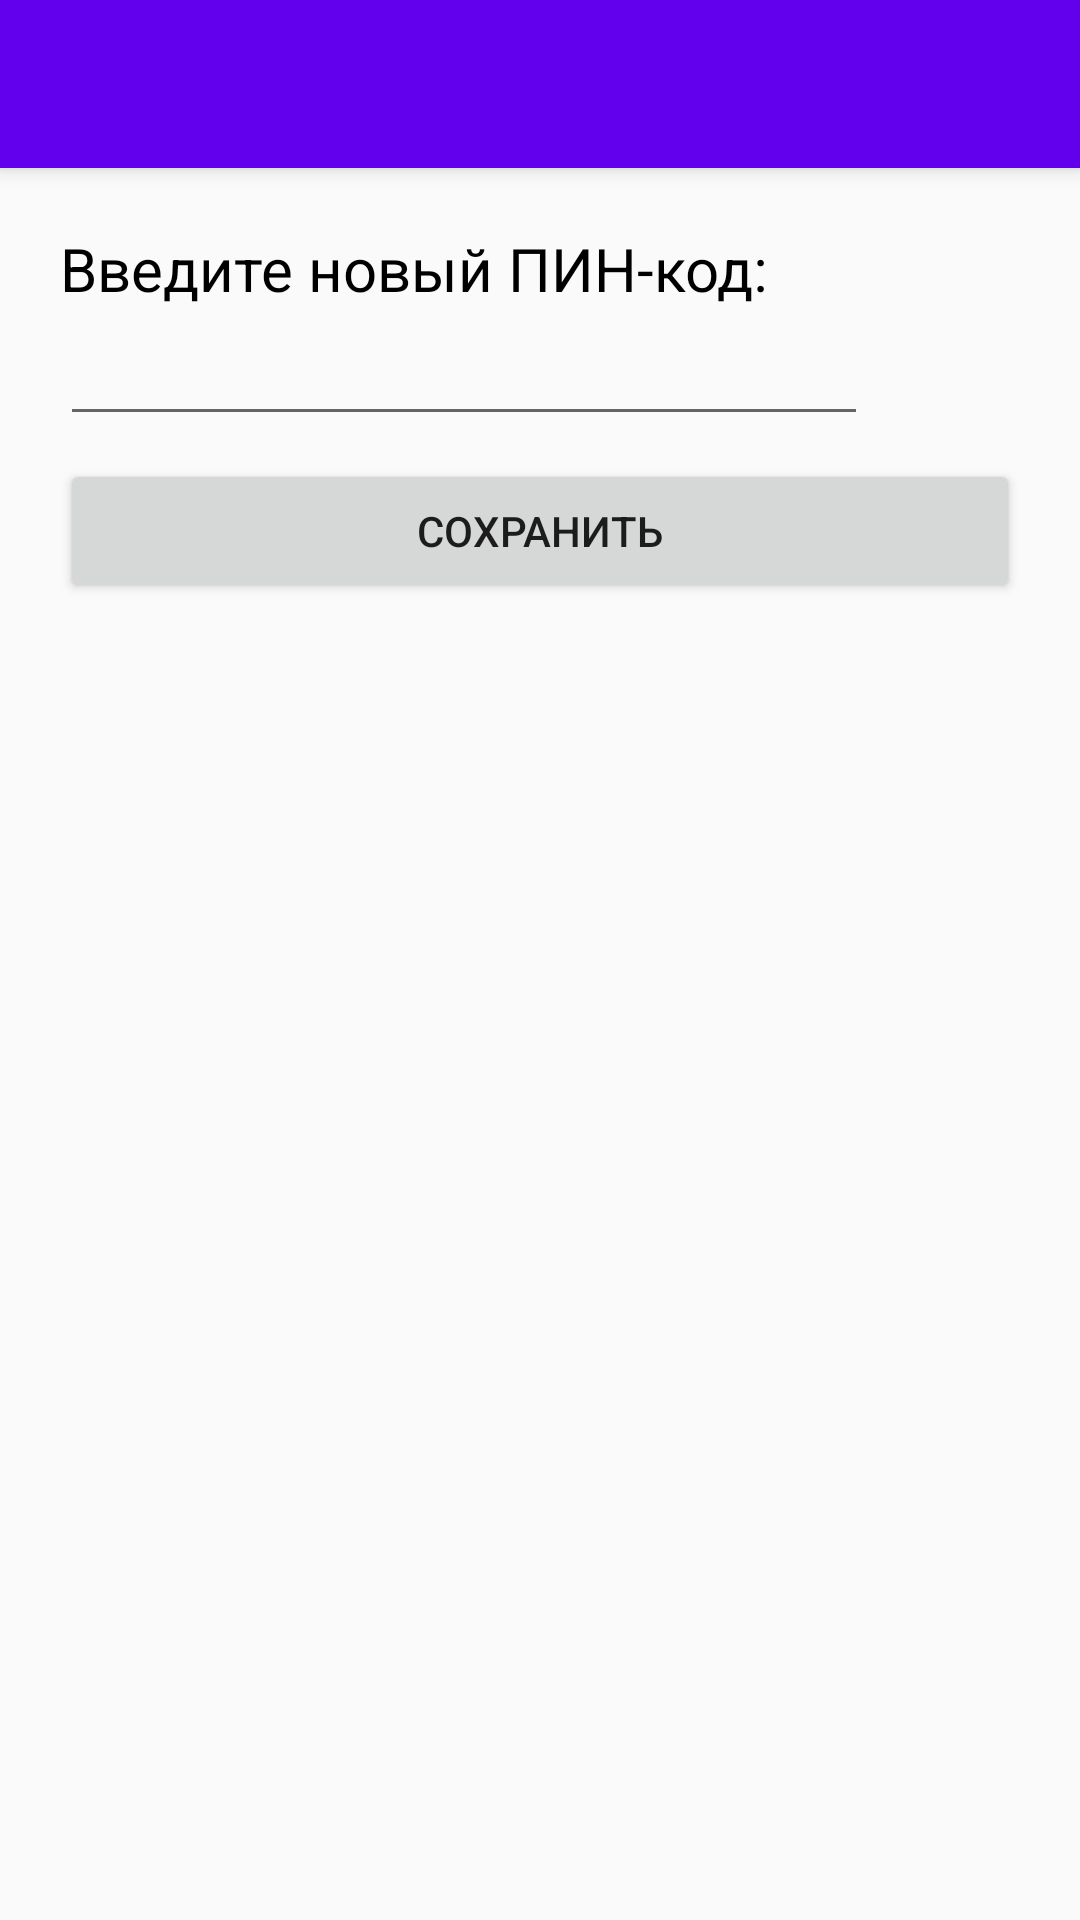

Write the Android layout XML for this screen, with the resource values it uses.
<!-- AndroidManifest.xml: application theme AppTheme -->
<!-- res/layout/activity_settings.xml -->
<?xml version="1.0" encoding="utf-8"?>
<LinearLayout
    xmlns:android="http://schemas.android.com/apk/res/android"
    xmlns:app="http://schemas.android.com/apk/res-auto"
    xmlns:tools="http://schemas.android.com/tools"
    android:layout_width="match_parent"
    android:layout_height="match_parent"
    android:orientation="vertical"
    tools:context=".Settings">

    <androidx.appcompat.widget.Toolbar
        android:id="@+id/toolbarSettings"
        android:layout_width="match_parent"
        android:layout_height="?attr/actionBarSize"
        android:background="?attr/colorPrimary"
        android:elevation="4dp"
        android:theme="@style/ThemeOverlay.AppCompat.Dark.ActionBar"
        app:popupTheme="@style/ThemeOverlay.AppCompat.Light">
    </androidx.appcompat.widget.Toolbar>

    <TextView
        android:layout_width="wrap_content"
        android:layout_height="wrap_content"
        android:layout_gravity="top|start"
        android:text="@string/settings_text_enter"
        android:textSize="20sp"
        android:layout_marginTop="20dp"
        android:layout_marginStart="20dp"
        android:textColor="#000000"/>

    <LinearLayout
        android:layout_width="match_parent"
        android:layout_height="wrap_content"
        android:orientation="horizontal"
        android:layout_marginStart="20dp"
        android:layout_marginEnd="20dp">

        <EditText
            android:id="@+id/editPinCod"
            android:layout_width="0dp"
            android:layout_height="wrap_content"
            android:layout_weight="0.8"
            android:inputType="numberPassword"
            android:maxLength="4"/>

        <Button
            android:id="@+id/btnVisiblePinCod"
            android:layout_width="0dp"
            android:layout_height="50dp"
            android:layout_weight="0.15"
            android:background="@drawable/ic_visibility_off_black_24dp"/>

    </LinearLayout>

    <Button
        android:id="@+id/btnSavePinCode"
        android:layout_width="match_parent"
        android:layout_height="wrap_content"
        android:layout_marginEnd="20dp"
        android:layout_marginStart="20dp"
        android:text="@string/save"/>



</LinearLayout>
<!-- resources referenced by this layout -->
<resources>
  <string name="save">Сохранить</string>
  <string name="settings_text_enter">Введите новый ПИН-код:</string>
  <style name="AppTheme" parent="Theme.AppCompat.Light.NoActionBar">
          
          <item name="colorPrimary">@color/colorPrimary</item>
          <item name="colorPrimaryDark">@color/colorPrimaryDark</item>
          <item name="colorAccent">@color/colorAccent</item>
      </style>
  <color name="colorPrimary">#6200EE</color>
  <color name="colorPrimaryDark">#3700B3</color>
  <color name="colorAccent">#03DAC5</color>
</resources>
